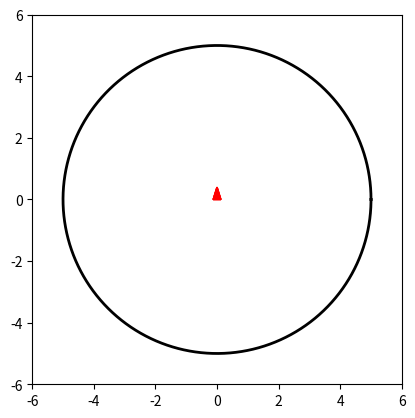

Python code for this plot:
# [redacted]
import numpy as np
import matplotlib.pyplot as plt
from matplotlib.animation import FuncAnimation


R = 5

theta0 = np.array([0, np.pi / 2, np.pi, 3 * np.pi / 2])

fig, ax = plt.subplots()
ax.set_aspect("equal")
ax.set_xlim(-6, 6)
ax.set_ylim(-6, 6)

# Gambar lingkaran garis saja
theta = np.linspace(0, 2 * np.pi, 500)
ax.plot(R * np.cos(theta), R * np.sin(theta), "k", linewidth=2)

# Objek titik
(points,) = ax.plot([], [], "ro", markersize=10)

# Objek panah (4 panah)
arrows = [
    ax.arrow(0, 0, 0, 0, color="red", head_width=0.25, head_length=0.4)
    for _ in range(4)
]


def init():
    points.set_data([], [])
    return [points] + arrows


def update(frame):
    angle = frame * 0.05  # Kecepatan angular

    # Hitung posisi titik
    x = R * np.cos(theta0 + angle)
    y = R * np.sin(theta0 + angle)
    points.set_data(x, y)

    # Update panah ke empat titik (panjang dipanjangin)
    for i, arrow in enumerate(arrows):
        arrow.remove()  # hapus panah lama
    arrows.clear()

    for i in range(4):
        vx = -np.sin(theta0[i] + angle) * 2
        vy = np.cos(theta0[i] + angle) * 2

        new_arrow = ax.arrow(
            x[i], y[i], vx, vy, color="red", head_width=0.25, head_length=0.4
        )
        arrows.append(new_arrow)
    return [points] + arrows


# Membuat animasi
anim = FuncAnimation(fig, update, frames=1000, interval=30, init_func=init)

plt.show()
